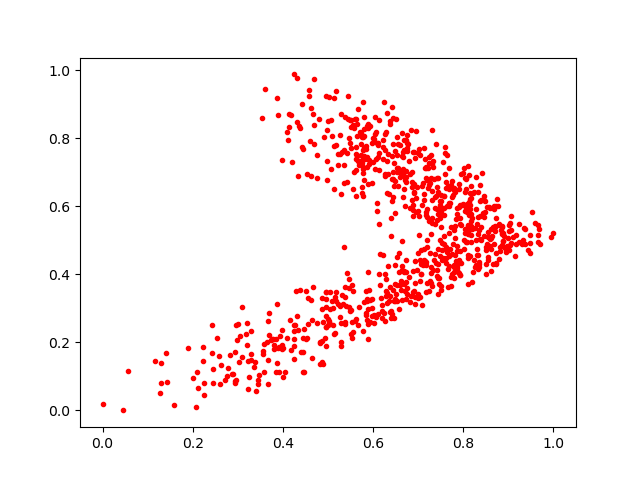

The data file committed next to this chart (first rows):
0.7487914, 0.59134907
0.9489, 0.4913
0.937, 0.532
0.6426, 0.2824
0.7571, 0.6315
0.5978, 0.3016
0.6694, 0.4103
0.7924, 0.566
0.8475, 0.6155
0.6397, 0.5114
0.6443, 0.6813
0.5694, 0.7211
0.8507, 0.402
0.5621, 0.7079
0.8244, 0.4415
0.8616, 0.5072
0.6838, 0.3355
0.7258, 0.6679
0.6681, 0.7938
0.4699, 0.8376
0.774, 0.4016
0.8502, 0.4796
0.6533, 0.3223
0.7918, 0.3992
0.8907, 0.5114
0.7283, 0.421
0.831, 0.5482
0.5766, 0.6983
0.5918, 0.7367
0.5632, 0.7395
0.78, 0.5292
0.5991, 0.7312
0.4185, 0.1774
0.4249, 0.1501
0.8661, 0.5397
0.7535, 0.4421
0.7422, 0.4129
0.5537, 0.3684
0.7528, 0.4721
0.8172, 0.6606
0.6633, 0.8158
0.7162, 0.739
0.5026, 0.2642
0.4042, 0.1135
0.6311, 0.6397
0.6253, 0.2862
0.3452, 0.08943
0.8955, 0.4668
0.871, 0.5423
0.2088, 0.113
0.4096, 0.2136
0.5043, 0.3483
0.8047, 0.532
0.3298, 0.2335
0.6086, 0.7868
0.868, 0.4904
0.7955, 0.4342
0.904, 0.5512
0.6625, 0.3798
0.5263, 0.8086
0.5986, 0.3272
... 792 more rows
